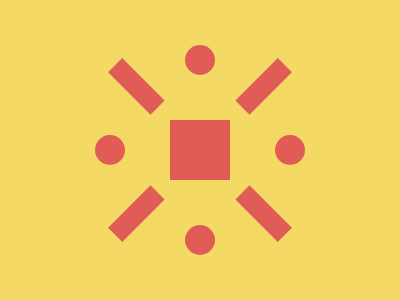

Give the HTML and CSS whose rendering is this image.

<div class="c"><div class="h">  </div><div class="q">  </div><div class="r">  </div><div class="s">  </div></div>
<style>
  body{
    background: #F4DA64;
    margin:0;
  }
  
  .c {
    display:grid;
    place-items:center;
   height:100vh;
  }
  .c > div {
    grid-area: 1/1;
  }
  .h
  {
     width: 60px;
    height: 60px;
    grid-area:1/1;
    background: #E25C57;
    
  }

  .q
  {
    width: 20px;
    height: 60px;
    background: transparent; 
    transform: rotate(45deg);
   
    box-shadow: 
      0 -90px 0 #E25C57, 
      0 90px 0 #E25C57;  
  }
  .r
  {
    width: 20px;
    height: 60px;
    background: transparent; 
    transform: rotate(-45deg);
   
    box-shadow: 
      0 -90px 0 #E25C57, 
      0 90px 0 #E25C57;  
  }
  .s
  {
    width: 30px;
    height: 30px;
    background: #E25C57; 
    border-radius:50%;  
    box-shadow: 
      0 -90px 0 #E25C57, 
      90px 0 0 #E25C57, 
    -90px 0 0 #E25C57,  
    0 90px 0 #E25C57;  
  }
</style>
